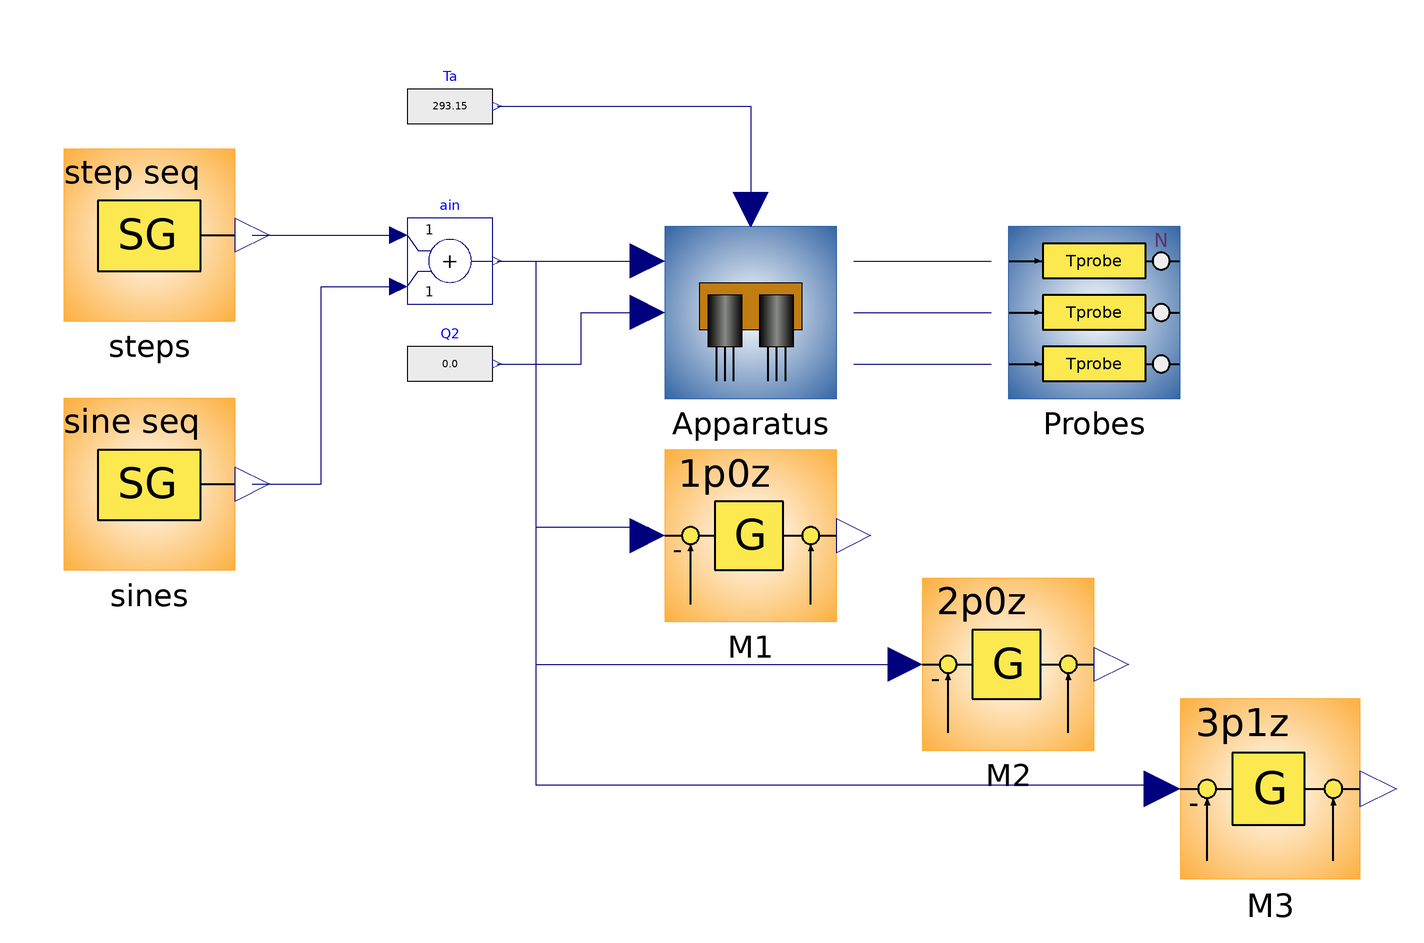

The Modelica model whose source follows is shown above as a component diagram (icons at their Placement, wires along their Line points).

model Exp001_OL
  extends Modelica.Icons.Example;
  FdA_Lab.Apparatuses.App2TP_noFan Apparatus annotation(
    Placement(visible = true, transformation(origin = {-20, 42}, extent = {{-20, -20}, {20, 20}}, rotation = 0)));
  FdA_Lab.Instrumentation.Probe3Ts_lag_noise Probes annotation(
    Placement(visible = true, transformation(origin = {60, 42}, extent = {{-20, -20}, {20, 20}}, rotation = 0)));
  Modelica.Blocks.Sources.RealExpression Ta(y = 273.15 + 20)  annotation(
    Placement(visible = true, transformation(origin = {-90, 90}, extent = {{-10, -10}, {10, 10}}, rotation = 0)));
  Modelica.Blocks.Sources.RealExpression Q2 annotation(
    Placement(visible = true, transformation(origin = {-90, 30}, extent = {{-10, -10}, {10, 10}}, rotation = 0)));
  FdA_Lab.ApparatusModels.Mlin_App2TP_1p0z M1(T = 80, mu = 0.08,ubar = 20, ybar = 21.6)  annotation(
    Placement(visible = true, transformation(origin = {-20, -10}, extent = {{-20, -20}, {20, 20}}, rotation = 0)));
  FdA_Lab.SignalGenerators.SineSequence sines annotation(
    Placement(visible = true, transformation(origin = {-160, 2}, extent = {{-20, -20}, {20, 20}}, rotation = 0)));
  FdA_Lab.SignalGenerators.StepSequence steps annotation(
    Placement(visible = true, transformation(origin = {-160, 60}, extent = {{-20, -20}, {20, 20}}, rotation = 0)));
  Modelica.Blocks.Math.Add ain annotation(
    Placement(visible = true, transformation(origin = {-90, 54}, extent = {{-10, -10}, {10, 10}}, rotation = 0)));
  FdA_Lab.ApparatusModels.Mlin_App2TP_2p0z M2(ubar = 20, ybar = 21.6)  annotation(
    Placement(visible = true, transformation(origin = {40, -40}, extent = {{-20, -20}, {20, 20}}, rotation = 0)));
  FdA_Lab.ApparatusModels.Mlin_App2TP_3p1z M3(mu = 0.08, ubar = 20, ybar = 21.6)  annotation(
    Placement(visible = true, transformation(origin = {101, -69}, extent = {{-21, -21}, {21, 21}}, rotation = 0)));
equation
  connect(Apparatus.oT1, Probes.iT1) annotation(
    Line(points = {{4, 54}, {36, 54}}, color = {0, 0, 127}));
  connect(Apparatus.oT2, Probes.iT2) annotation(
    Line(points = {{4, 42}, {36, 42}}, color = {0, 0, 127}));
  connect(Apparatus.oTp, Probes.iTp) annotation(
    Line(points = {{4, 30}, {36, 30}}, color = {0, 0, 127}));
  connect(Q2.y, Apparatus.iQ2) annotation(
    Line(points = {{-79, 30}, {-59.5, 30}, {-59.5, 42}, {-44, 42}}, color = {0, 0, 127}));
  connect(Ta.y, Apparatus.iTa) annotation(
    Line(points = {{-79, 90}, {-20, 90}, {-20, 66}}, color = {0, 0, 127}));
  connect(ain.y, Apparatus.iQ1) annotation(
    Line(points = {{-79, 54}, {-44, 54}}, color = {0, 0, 127}));
  connect(steps.y, ain.u1) annotation(
    Line(points = {{-136, 60}, {-102, 60}}, color = {0, 0, 127}));
  connect(sines.y, ain.u2) annotation(
    Line(points = {{-136, 2}, {-120, 2}, {-120, 48}, {-102, 48}}, color = {0, 0, 127}));
  connect(ain.y, M1.u) annotation(
    Line(points = {{-78, 54}, {-70, 54}, {-70, -8}, {-44, -8}, {-44, -10}}, color = {0, 0, 127}));
  connect(ain.y, M2.u) annotation(
    Line(points = {{-78, 54}, {-70, 54}, {-70, -40}, {16, -40}, {16, -40}}, color = {0, 0, 127}));
  connect(ain.y, M3.u) annotation(
    Line(points = {{-78, 54}, {-70, 54}, {-70, -68}, {76, -68}, {76, -68}}, color = {0, 0, 127}));
  annotation(
    Diagram(coordinateSystem(extent = {{-200, -100}, {200, 100}})),
    experiment(StartTime = 0, StopTime = 5400, Tolerance = 1e-6, Interval = 1),
  __OpenModelica_commandLineOptions = "--matchingAlgorithm=PFPlusExt --indexReductionMethod=dynamicStateSelection -d=initialization,NLSanalyticJacobian,newInst",
  __OpenModelica_simulationFlags(lv = "LOG_STATS", outputFormat = "mat", s = "dassl"));
end Exp001_OL;